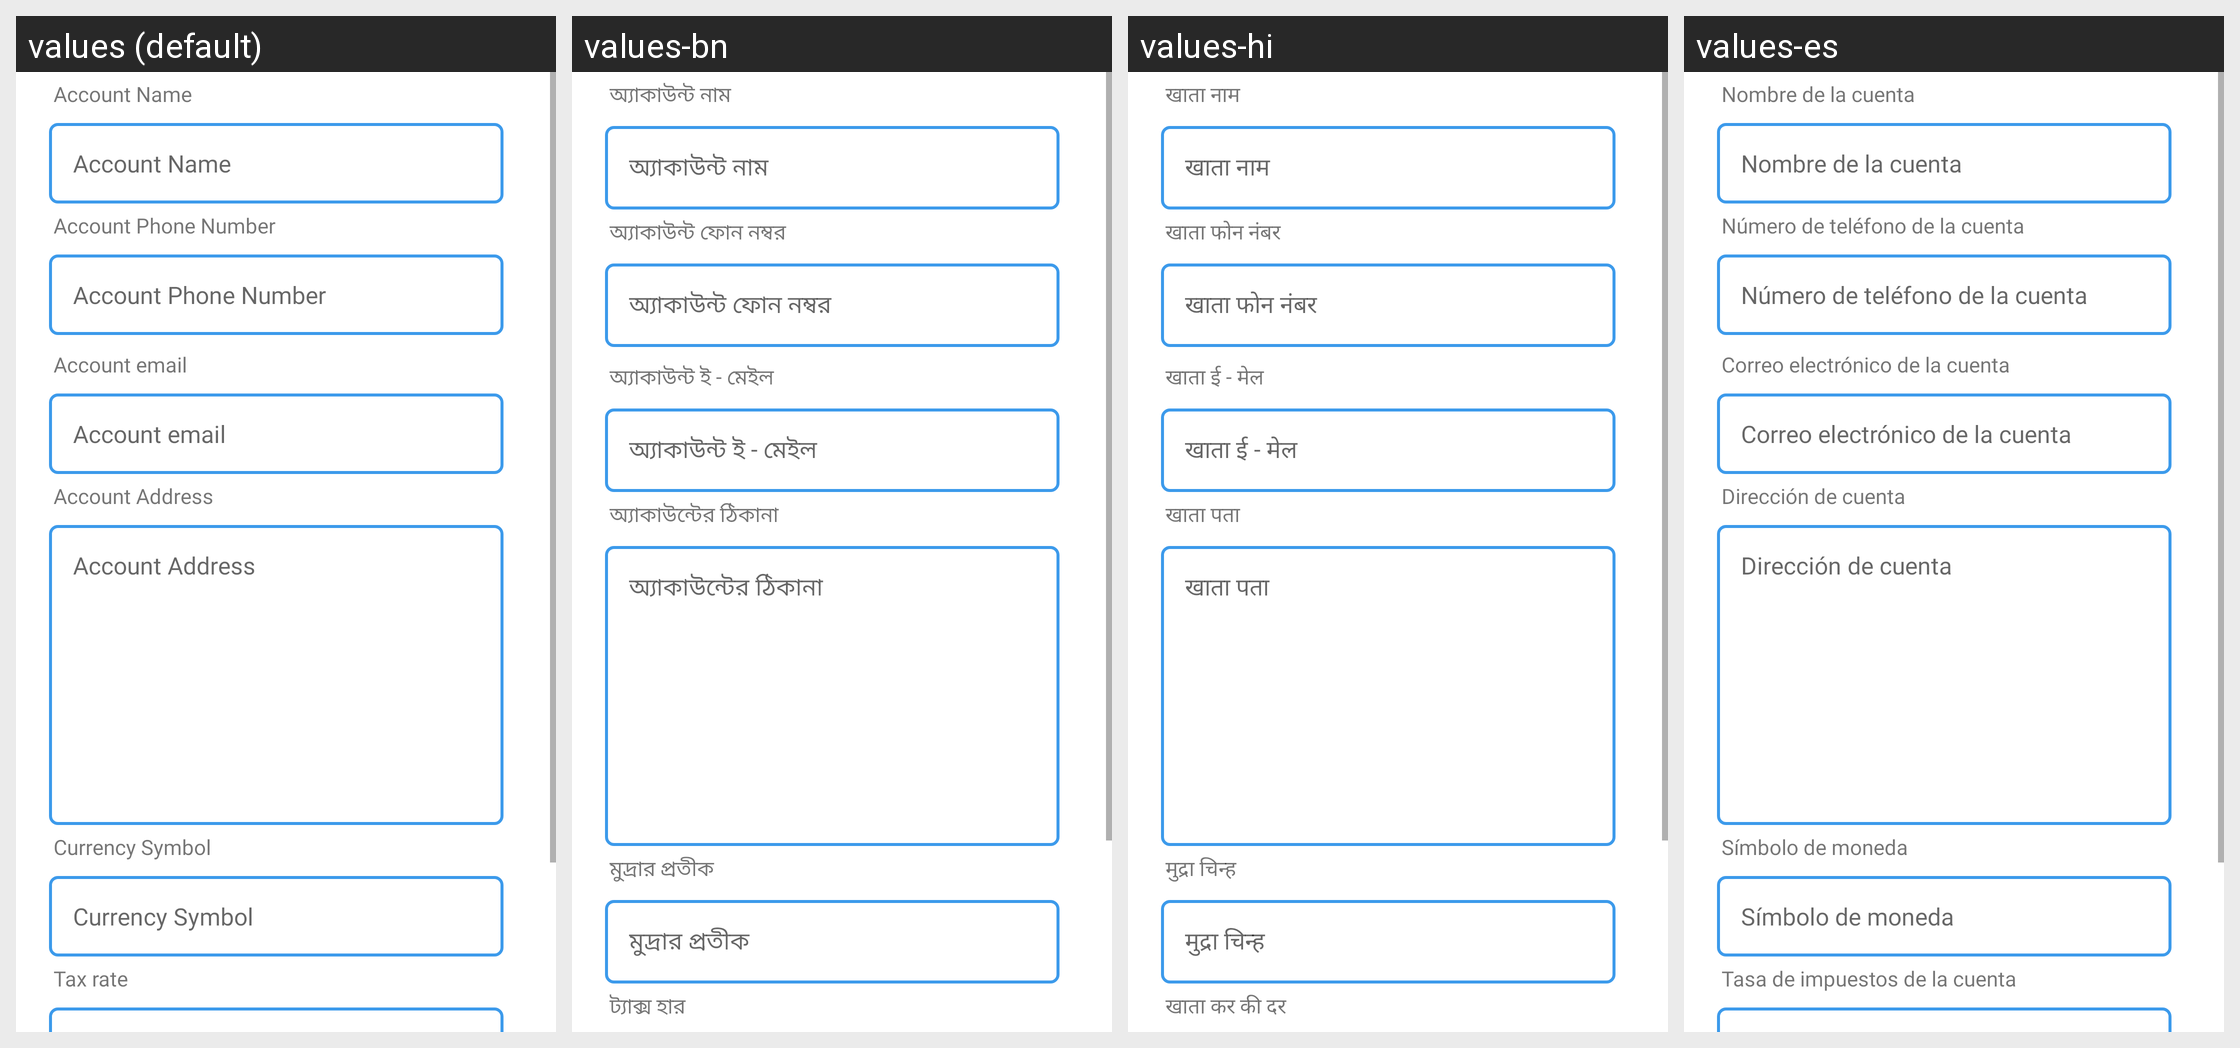

Translations of the strings shown on this Android screen, per locale in the grid:
Android screen res/layout/activity_user_info.xml rendered under 4 locales, left to right: values (default), values-bn, values-hi, values-es. Device: Nexus 5 (rendered at 1080×1920; each locale shown at half size, 540×960, under a caption strip naming it); theme Theme.SmartBills.
Strings drawn on this screen, with the default value and each locale's value (text and hints the layout hard-codes, and strings that could not be matched under every locale, appear in the picture but are not listed):

ac_name
  values: Account Name
  values-bn: অ্যাকাউন্ট নাম
  values-hi: खाता नाम
  values-es: Nombre de la cuenta

ac_phone
  values: Account Phone Number
  values-bn: অ্যাকাউন্ট ফোন নম্বর
  values-hi: खाता फोन नंबर
  values-es: Número de teléfono de la cuenta

ac_email
  values: Account email
  values-bn: অ্যাকাউন্ট ই - মেইল
  values-hi: खाता ई - मेल
  values-es: Correo electrónico de la cuenta

ac_address
  values: Account Address
  values-bn: অ্যাকাউন্টের ঠিকানা
  values-hi: खाता पता
  values-es: Dirección de cuenta

ac_currency
  values: Currency Symbol
  values-bn: মুদ্রার প্রতীক
  values-hi: मुद्रा चिन्ह
  values-es: Símbolo de moneda

ac_tax
  values: Tax rate
  values-bn: ট্যাক্স হার
  values-hi: खाता कर की दर
  values-es: Tasa de impuestos de la cuenta
